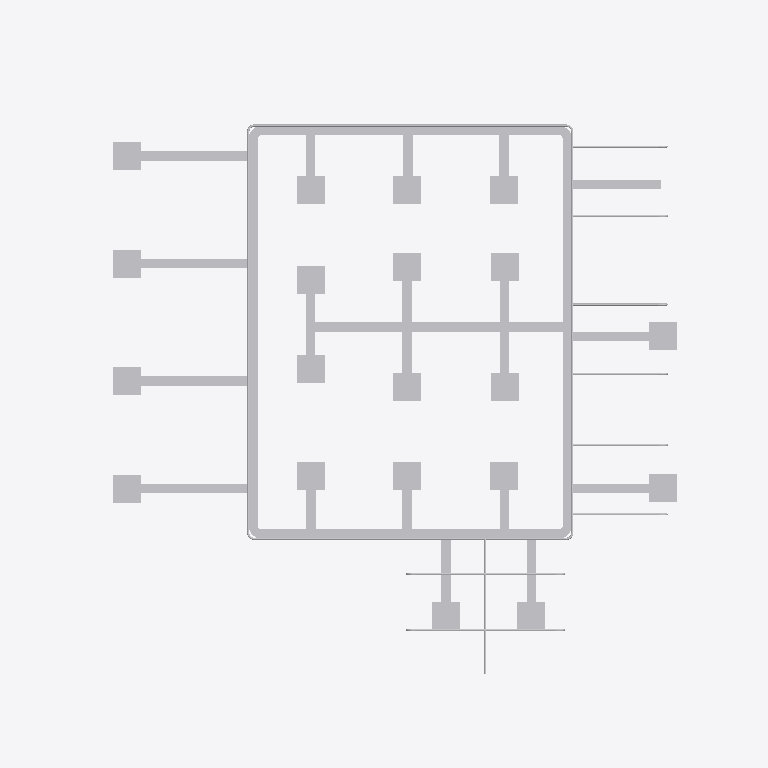
Plan cut of the same IFC building model at storey 'Piping' (level 5.00 m, cut at 6.40 m), seen from above with north up, elements coloured by IFC class: 67 other elements (light grey). Cut surfaces are drawn darker.
Extent 30.5 m × 25.5 m × 4.9 m (x, y, z). Storeys (3): 1st Floor at 0.00 m; Duct at 4.80 m; Piping at 5.00 m. Elements (207): 46 IfcDuctSegment, 30 IfcWall, 25 IfcPipeFitting, 25 IfcPipeSegment, 24 IfcDuctFitting, 22 IfcColumn, 11 IfcSlab, 10 IfcDoor, 10 IfcRailing, 4 IfcFurniture.

HEADER;
FILE_DESCRIPTION(('ViewDefinition[DesignTransferView]'),'2;1');
FILE_NAME('Co-working Cafe.ifc','2025-09-29T16:10:20+08:00',(''),(''),'IfcOpenShell 0.8.3-post1','Bonsai 0.8.3-post1','');
FILE_SCHEMA(('IFC4'));
ENDSEC;
DATA;
#1=IFCPROJECT('30rAdLpKL1pgIGyg4NpedW',$,'My Project',$,$,$,$,(#14,#26),#9);
#31=IFCSITE('3hjnsqGwP0pwYKDsGWoy9o',$,'My Site',$,$,#54,$,$,$,$,$,$,$,$);
#37=IFCBUILDING('1yflBtabzBpgQeFzXKibIM',$,'My Building',$,$,#60,$,$,$,$,$,$);
#43=IFCBUILDINGSTOREY('3OkNFpD8D8Zh3KQdm28K9z',$,'1st Floor',$,$,#66,$,$,$,$);
#18023=IFCBUILDINGSTOREY('1U3s8B9on8lQNx55KQ8Oew',$,'Duct',$,$,#18452,$,$,$,$);
#22581=IFCBUILDINGSTOREY('1dxIX6lubD5RvQ3kex74Zx',$,'Piping',$,$,#22602,$,$,$,$);
#18113=IFCDUCTSEGMENT('2vd3gbEtrFIAovT6GYLEcd',$,'DuctSegment',$,$,#19672,#18124,$,$);
#18069=IFCDUCTSEGMENT('3oZ_8d8N965fJiu_hgioxf',$,'DuctSegment',$,$,#19858,#18080,$,$);
#18091=IFCDUCTSEGMENT('1yu_hGC8f2qujbLZW3NKLK',$,'DuctSegment',$,$,#18908,#18102,$,$);
#20816=IFCDUCTSEGMENT('31O2w$ExD1keDJt71X6x5g',$,'DuctSegment',$,$,#23283,#20827,$,$);
#18135=IFCDUCTSEGMENT('2dF5csl45Fx9D5GOWytI1v',$,'DuctSegment',$,$,#19765,#18146,$,$);
#19188=IFCDUCTSEGMENT('3g_e3L8rH3LR4DXTNCDFZh',$,'DuctSegment',$,$,#23263,#19222,$,$);
#19288=IFCDUCTSEGMENT('0Gi2FwgUPEvRxvsfGzyZP_',$,'DuctSegment',$,$,#23273,#19322,$,$);
#19153=IFCDUCTSEGMENT('3d5_DbrcnFBfVXL2zKLSff',$,'DuctSegment',$,$,#23258,#19164,$,$);
#19238=IFCDUCTSEGMENT('3oDfy9j4vDrgNVy_vq_k83',$,'DuctSegment',$,$,#23268,#19272,$,$);
#22993=IFCPIPESEGMENT('2uCvxyVgv5$QonMGMDGaFo',$,'PipeSegment',$,$,#23767,#23004,$,$);
#22958=IFCPIPESEGMENT('1oPo3TGw93uBzJKqFS0Ok4',$,'PipeSegment',$,$,#23673,#22969,$,$);
#23028=IFCPIPESEGMENT('3NW4kHcafFlwBoGS$BfSne',$,'PipeSegment',$,$,#23854,#23039,$,$);
#19922=IFCDUCTSEGMENT('1fTG$9kv524BEVytHSYykf',$,'DuctSegment',$,$,#23233,#19933,$,$);
#22344=IFCDUCTSEGMENT('0bL1SImJbDUx$YH1A0bWsC',$,'DuctSegment',$,$,#23343,#22357,$,$);
#22316=IFCDUCTSEGMENT('1TkBB8znnF$BN17uabJBE_',$,'DuctSegment',$,$,#23333,#22329,$,$);
#22330=IFCDUCTSEGMENT('2mH_cnVsL9b8qqYHz66RgF',$,'DuctSegment',$,$,#23338,#22343,$,$);
#18853=IFCDUCTSEGMENT('3Od$8hSWfExArcPxHfJeKW',$,'DuctSegment',$,$,#18872,#18862,$,$);
#18873=IFCDUCTSEGMENT('1hht$JGYjFbeuFa4r6Q_Lk',$,'DuctSegment',$,$,#22126,#18886,$,$);
#22127=IFCDUCTSEGMENT('3Iqw7ABX57ZvVEHqL8_$Hi',$,'DuctSegment',$,$,#22145,#22140,$,$);
#22203=IFCDUCTSEGMENT('1HvZBKXsD5LvW2dUKZ48NY',$,'DuctSegment',$,$,#23313,#22216,$,$);
#22184=IFCDUCTSEGMENT('1FH9CjIV1179dlsckViVfv',$,'DuctSegment',$,$,#22202,#22197,$,$);
#22269=IFCDUCTSEGMENT('0ptCO$I_bAvgbkkT9UUMMK',$,'DuctSegment',$,$,#23323,#22282,$,$);
#22255=IFCDUCTSEGMENT('3rCGn1hKn3vOzZV49Wkghd',$,'DuctSegment',$,$,#23318,#22268,$,$);
#22358=IFCDUCTSEGMENT('3BBS6bEJ96CvnMhDmYORUN',$,'DuctSegment',$,$,#22376,#22371,$,$);
#22396=IFCDUCTSEGMENT('08gN6yYQb9af1gaOFBPBQJ',$,'DuctSegment',$,$,#22414,#22409,$,$);
#22146=IFCDUCTSEGMENT('2wI$t6OKb5s8HzbLYagxTe',$,'DuctSegment',$,$,#22164,#22159,$,$);
#22165=IFCDUCTSEGMENT('1qJo0cq79BSQPD$YFlthM0',$,'DuctSegment',$,$,#22183,#22178,$,$);
#22236=IFCDUCTSEGMENT('1QX4QCh0rBV80SLwn51GKH',$,'DuctSegment',$,$,#22254,#22249,$,$);
#22217=IFCDUCTSEGMENT('0Q7XErI9n1xwJpPd0cjhY9',$,'DuctSegment',$,$,#22235,#22230,$,$);
#22377=IFCDUCTSEGMENT('3ByyoAZD1Bgu2EWXPARH3N',$,'DuctSegment',$,$,#22395,#22390,$,$);
#22415=IFCDUCTSEGMENT('0Mf4S0GxDAmeYTzKTjvz_N',$,'DuctSegment',$,$,#23348,#22428,$,$);
#22302=IFCDUCTSEGMENT('0$CQVSldn6L9iK3kSX8JgW',$,'DuctSegment',$,$,#23328,#22315,$,$);
#22283=IFCDUCTSEGMENT('0z8kKXYDf7agYhppsLNo6$',$,'DuctSegment',$,$,#22301,#22296,$,$);
#18478=IFCDUCTSEGMENT('0oPEltXlX4x8FeK8kagYkA',$,'DuctSegment',$,$,#23238,#18489,$,$);
#18513=IFCDUCTSEGMENT('3AxHfChGX3iuYIEbj6dkGc',$,'DuctSegment',$,$,#23243,#18547,$,$);
#18695=IFCDUCTSEGMENT('2juclvYNzCnQLhX8tLPGpD',$,'DuctSegment',$,$,#23248,#18706,$,$);
#22923=IFCPIPESEGMENT('3e9WdFK3rCkuvQ3Z192qiS',$,'PipeSegment',$,$,#23653,#22934,$,$);
#21385=IFCDUCTSEGMENT('3UP29wzI57qvXCCyM0XZeU',$,'DuctSegment',$,$,#23293,#21396,$,$);
#18730=IFCDUCTSEGMENT('3_ZMToGVjEJvVj$s1HZOHG',$,'DuctSegment',$,$,#23253,#18764,$,$);
#21566=IFCDUCTSEGMENT('3G_8rCP2rD_OvdYGgJkqAH',$,'DuctSegment',$,$,#23288,#21600,$,$);
#21700=IFCDUCTSEGMENT('0$tRgwUVL9ahrF3hvumNZQ',$,'DuctSegment',$,$,#23303,#21734,$,$);
#20922=IFCDUCTSEGMENT('3eZ1RapS12TOOkuRHT$co9',$,'DuctSegment',$,$,#21014,#20958,$,$);
#21015=IFCDUCTSEGMENT('0w1E$eJUTE0PkwsSyC9dpi',$,'DuctSegment',$,$,#21265,#21049,$,$);
#21266=IFCDUCTSEGMENT('3ZK5bKLu5DheVEPCWKDb6l',$,'DuctSegment',$,$,#23278,#21300,$,$);
#21216=IFCDUCTSEGMENT('2l$g_Ct2zDfQcBzX5gEw7l',$,'DuctSegment',$,$,#21565,#21250,$,$);
#21655=IFCDUCTSEGMENT('0r2n9F34HCyOyh_KPvU3ju',$,'DuctSegment',$,$,#23298,#21689,$,$);
#21813=IFCDUCTSEGMENT('3lYZJSczX15u2V1kr$zGF7',$,'DuctSegment',$,$,#23308,#21847,$,$);
#20681=IFCDUCTSEGMENT('3iYKB5SQTEFggsl8wuLl$w',$,'DuctSegment',$,$,#20921,#20692,$,$);
#21169=IFCDUCTSEGMENT('3HsH2RCLf0DBo8Ys2uEDgX',$,'DuctSegment',$,$,#21654,#21205,$,$);
#22603=IFCPIPESEGMENT('2Now1wm$923OsFmmgiGQGv',$,'PipeSegment',$,$,#23121,#22616,$,$);
#24574=IFCPIPESEGMENT('1hbCNGMjv8Gvx3_qJr6klO',$,'PipeSegment',$,$,#24845,#24610,$,$);
#19700=IFCDUCTFITTING('3hxKsx6PzEyhEVtYxJnwAv',$,'DuctFitting',$,$,#19731,#19708,$,$);
#19793=IFCDUCTFITTING('2qDukm3Y55KeHqfiP5KNTp',$,'DuctFitting',$,$,#19824,#19801,$,$);
#18984=IFCDUCTFITTING('26FsPqf6fDS8_rOF1Uke0d',$,'DuctFitting',$,$,#19016,#18993,$,$);
#24079=IFCPIPESEGMENT('2iRe5PNKX6EgMvvGHd0QtF',$,'PipeSegment',$,$,#24573,#24090,$,$);
#24261=IFCPIPESEGMENT('2XIO5miXrAQ9HKcSJ8eDyX',$,'PipeSegment',$,$,#24625,#24297,$,$);
#24626=IFCPIPESEGMENT('1DoewxWv1Cq9vRTnsUEtW9',$,'PipeSegment',$,$,#24984,#24660,$,$);
#24846=IFCPIPESEGMENT('0vtAtdKhn9aejPB8m9QbLG',$,'PipeSegment',$,$,#25717,#24880,$,$);
#24985=IFCPIPESEGMENT('1HpwuoDNTBw8PmdE1_KwNx',$,'PipeSegment',$,$,#25732,#25019,$,$);
#19886=IFCDUCTFITTING('1uFcRrH55ChhUwpi1JJhGi',$,'DuctFitting',$,$,#19917,#19894,$,$);
#22675=IFCPIPESEGMENT('2AxabrIPr7EQPH3FZcYBfT',$,'PipeSegment',$,$,#25618,#22709,$,$);
#25619=IFCPIPESEGMENT('1CB_eOqvTBxut2BTcWXGhK',$,'PipeSegment',$,$,#25782,#25655,$,$);
#22640=IFCPIPESEGMENT('10ZbKkg4n5SBQqxWdBeKa1',$,'PipeSegment',$,$,#25342,#22651,$,$);
#25343=IFCPIPESEGMENT('0WGzg3BQz5L8URNacuBisF',$,'PipeSegment',$,$,#25752,#25379,$,$);
#23804=IFCPIPEFITTING('131ZFPr7j7ox1buPM2Sjx3',$,'PipeFitting',$,$,#23835,#23812,$,$);
#23891=IFCPIPEFITTING('1O_aDjb6DBUxP4fIIfzr7m',$,'PipeFitting',$,$,#23922,#23899,$,$);
#23973=IFCPIPEFITTING('38yoaukKX0JwDJS_PHRIVz',$,'PipeFitting',$,$,#24004,#23981,$,$);
ENDSEC;